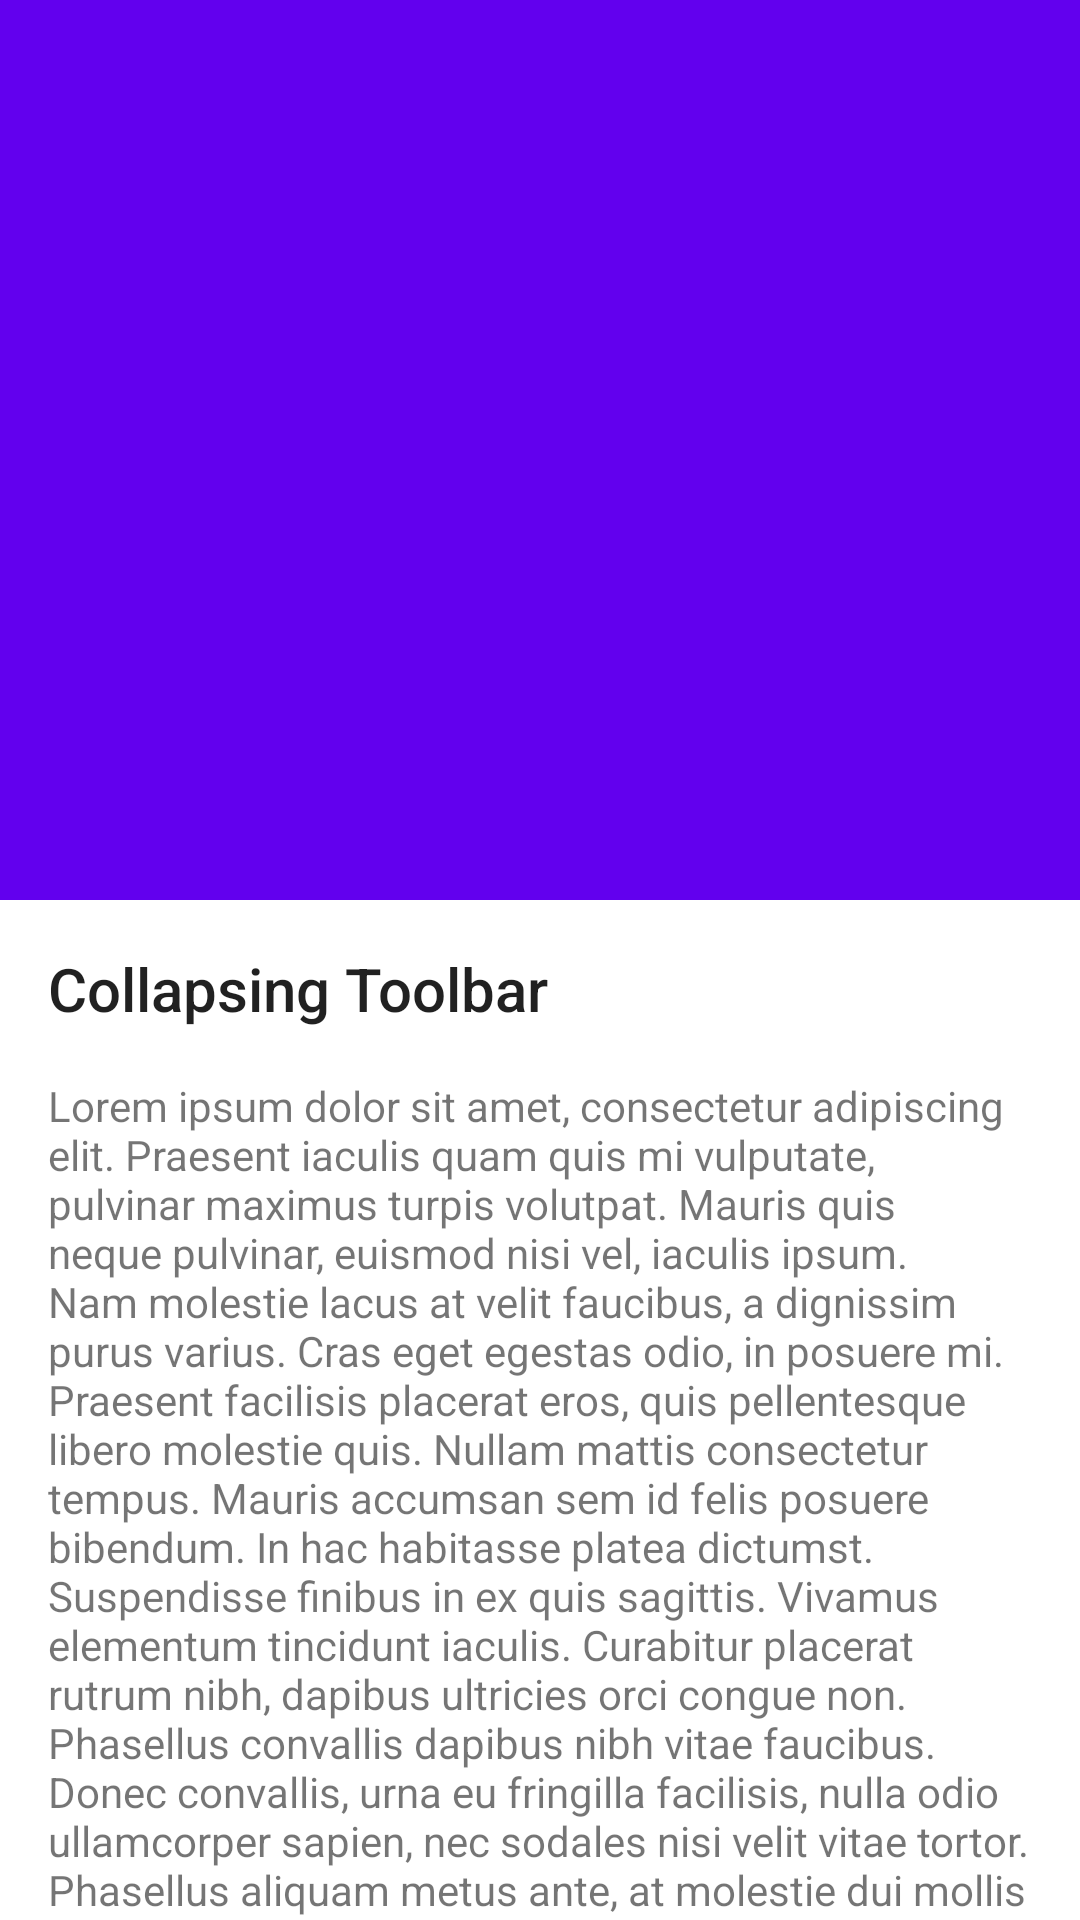

The Android layout XML behind this screen, and the referenced resources:
<!-- AndroidManifest.xml: application theme Theme.TealeafKitchenSink -->
<!-- res/layout/fragment_bars_toolbars.xml -->
<?xml version="1.0" encoding="utf-8"?>
<androidx.coordinatorlayout.widget.CoordinatorLayout xmlns:android="http://schemas.android.com/apk/res/android"
    xmlns:app="http://schemas.android.com/apk/res-auto"
    xmlns:tools="http://schemas.android.com/tools"
    android:layout_width="match_parent"
    android:layout_height="match_parent"
    tools:context=".bars.BarsFragment">

    <com.google.android.material.appbar.AppBarLayout
        android:layout_width="match_parent"
        android:layout_height="wrap_content"
        android:theme="@style/Theme.TealeafKitchenSink.AppBarOverlay">

        <com.google.android.material.appbar.CollapsingToolbarLayout
            android:layout_width="match_parent"
            android:layout_height="300dp"
            app:contentScrim="@color/design_default_color_primary"
            app:layout_scrollFlags="scroll|exitUntilCollapsed">

            <ImageView
                android:id="@+id/bars_toolbars_image"
                android:layout_width="match_parent"
                android:layout_height="match_parent"
                android:contentDescription="@string/bars_toolbars_image_content_description"
                android:scaleType="centerCrop"
                app:layout_collapseMode="parallax" />

            <androidx.appcompat.widget.Toolbar
                android:id="@+id/bars_toolbars_toolbar"
                android:layout_width="match_parent"
                android:layout_height="?attr/actionBarSize"
                app:layout_collapseMode="pin"
                app:popupTheme="@style/Theme.TealeafKitchenSink.PopupOverlay" />

        </com.google.android.material.appbar.CollapsingToolbarLayout>

    </com.google.android.material.appbar.AppBarLayout>

    <androidx.core.widget.NestedScrollView
        android:id="@+id/bars_toolbars_nestedscrollview"
        android:layout_width="match_parent"
        android:layout_height="match_parent"
        android:paddingTop="16dp"
        android:paddingBottom="24dp"
        app:layout_behavior="@string/appbar_scrolling_view_behavior">

        <LinearLayout
            android:id="@+id/bars_toolbars_scrollview_content"
            android:layout_width="match_parent"
            android:layout_height="wrap_content"
            android:orientation="vertical"
            android:paddingStart="16dp"
            android:paddingEnd="16dp">

            <TextView
                android:id="@+id/bars_toolbars_scrollview_title"
                android:layout_width="match_parent"
                android:layout_height="wrap_content"
                android:paddingBottom="16dp"
                android:text="@string/bars_toolbars_scrollview_title"
                android:textAppearance="@android:style/TextAppearance.Material.Title" />

            <TextView
                android:id="@+id/bars_toolbars_scrollview_text"
                android:layout_width="match_parent"
                android:layout_height="match_parent"
                android:text="@string/bars_toolbars_text" />

        </LinearLayout>

    </androidx.core.widget.NestedScrollView>

</androidx.coordinatorlayout.widget.CoordinatorLayout>
<!-- resources referenced by this layout -->
<resources>
  <string name="bars_toolbars_image_content_description">toolbar background image</string>
  <string name="bars_toolbars_scrollview_title">Collapsing Toolbar</string>
  <string name="bars_toolbars_text">
          Lorem ipsum dolor sit amet, consectetur adipiscing elit. Praesent iaculis quam quis mi vulputate, pulvinar maximus turpis volutpat. Mauris quis neque pulvinar, euismod nisi vel, iaculis ipsum. Nam molestie lacus at velit faucibus, a dignissim purus varius. Cras eget egestas odio, in posuere mi. Praesent facilisis placerat eros, quis pellentesque libero molestie quis. Nullam mattis consectetur tempus. Mauris accumsan sem id felis posuere bibendum. In hac habitasse platea dictumst. Suspendisse finibus in ex quis sagittis. Vivamus elementum tincidunt iaculis. Curabitur placerat rutrum nibh, dapibus ultricies orci congue non. Phasellus convallis dapibus nibh vitae faucibus. Donec convallis, urna eu fringilla facilisis, nulla odio ullamcorper sapien, nec sodales nisi velit vitae tortor. Phasellus aliquam metus ante, at molestie dui mollis et. Cras cursus, arcu eu facilisis cursus, libero quam rhoncus risus, in varius lorem nunc quis arcu. Aenean est quam, efficitur id ligula eu, venenatis commodo ipsum.
          \n\nEtiam sollicitudin, nibh in vulputate pulvinar, diam mauris vehicula ex, non rutrum justo felis eu risus. Suspendisse justo tortor, facilisis a odio vel, vulputate suscipit nunc. Mauris in lacus sed tellus lacinia porta. Cras vitae lectus mauris. Mauris et posuere nulla. Duis non ligula urna. Nam vitae odio nec massa efficitur eleifend eget sit amet eros.
          \n\nDonec viverra mauris diam, vel tincidunt elit hendrerit et. Cras interdum feugiat quam sit amet tempus. Pellentesque rutrum porta diam, at rhoncus augue vehicula in. Ut suscipit, sem at bibendum suscipit, lacus nunc imperdiet mi, vitae interdum turpis quam et arcu. Sed ut lacus et justo tincidunt iaculis nec sit amet nunc. Nam ultrices molestie nulla a finibus. Fusce pellentesque euismod pharetra. Phasellus aliquet dui sed augue dapibus condimentum at vitae mauris. Aliquam sit amet metus in augue vestibulum malesuada eu non ipsum.
          \n\nPraesent tempus erat felis, nec suscipit augue sodales et. Proin porttitor felis ut diam suscipit fermentum. Pellentesque pretium dignissim sodales. Donec aliquet ligula venenatis, pretium purus eget, accumsan sapien. Donec metus nisi, faucibus at lacus vitae, sodales eleifend orci. Donec euismod gravida placerat. Cras scelerisque sit amet justo in lacinia. In quis aliquet turpis. Nullam aliquet eros a elementum fringilla. Suspendisse ornare risus id scelerisque accumsan. In ut fermentum augue, ac blandit tortor. Vestibulum sed lacus imperdiet, pharetra felis sit amet, feugiat mi. Nunc eget ante vel justo sollicitudin malesuada sed quis mi. Donec feugiat condimentum ligula. Class aptent taciti sociosqu ad litora torquent per conubia nostra, per inceptos himenaeos. Cras vel tortor suscipit, finibus ex id, dictum nisl.
      </string>
  <style name="Theme.TealeafKitchenSink.PopupOverlay" parent="Theme.MaterialComponents.Light" />
  <color name="white">#FFFFFFFF</color>
  <color name="black">#FF000000</color>
  <color name="purple_500">#FF6200EE</color>
  <color name="purple_700">#FF3700B3</color>
  <color name="teal_200">#FF03DAC5</color>
  <color name="teal_700">#FF018786</color>
  <style name="Theme.TealeafKitchenSink.ModalBottomSheetDialog" parent="ThemeOverlay.MaterialComponents.BottomSheetDialog">
          <item name="bottomSheetStyle">@style/Theme.TealeafKitchenSink.ModalBottomSheet</item>
      </style>
  <style name="Theme.TealeafKitchenSink.ModalBottomSheet" parent="Widget.MaterialComponents.BottomSheet.Modal">
          <item name="android:background">@color/light_background</item>
      </style>
  <color name="light_background">#F0F7F7</color>
</resources>
